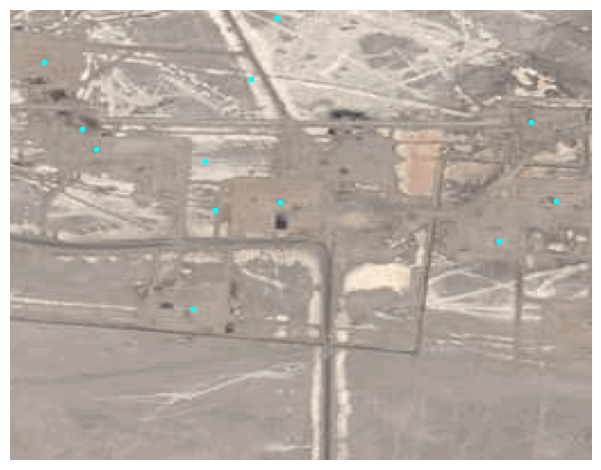

Data behind this chart, as committed beside it:
lon, lat, x, y, x_scaled, y_scaled
54.06, 39.34, 170, 80, 0.6641, 0.3125
54.05, 39.34, 78, 37, 0.3047, 0.1445
54.05, 39.34, 67, 31, 0.2617, 0.1211
54.05, 39.34, 29, 14, 0.1133, 0.05469
54.06, 39.34, 39, 106, 0.1523, 0.4141
54.06, 39.34, 4, 117, 0.01562, 0.457
54.06, 39.34, 86, 85, 0.3359, 0.332
54.06, 39.34, 113, 90, 0.4414, 0.3516
54.06, 39.34, 131, 215, 0.5117, 0.8398
54.06, 39.34, 108, 240, 0.4219, 0.9375
54.06, 39.34, 63, 229, 0.2461, 0.8945
54.06, 39.34, 109, 118, 0.4258, 0.4609
